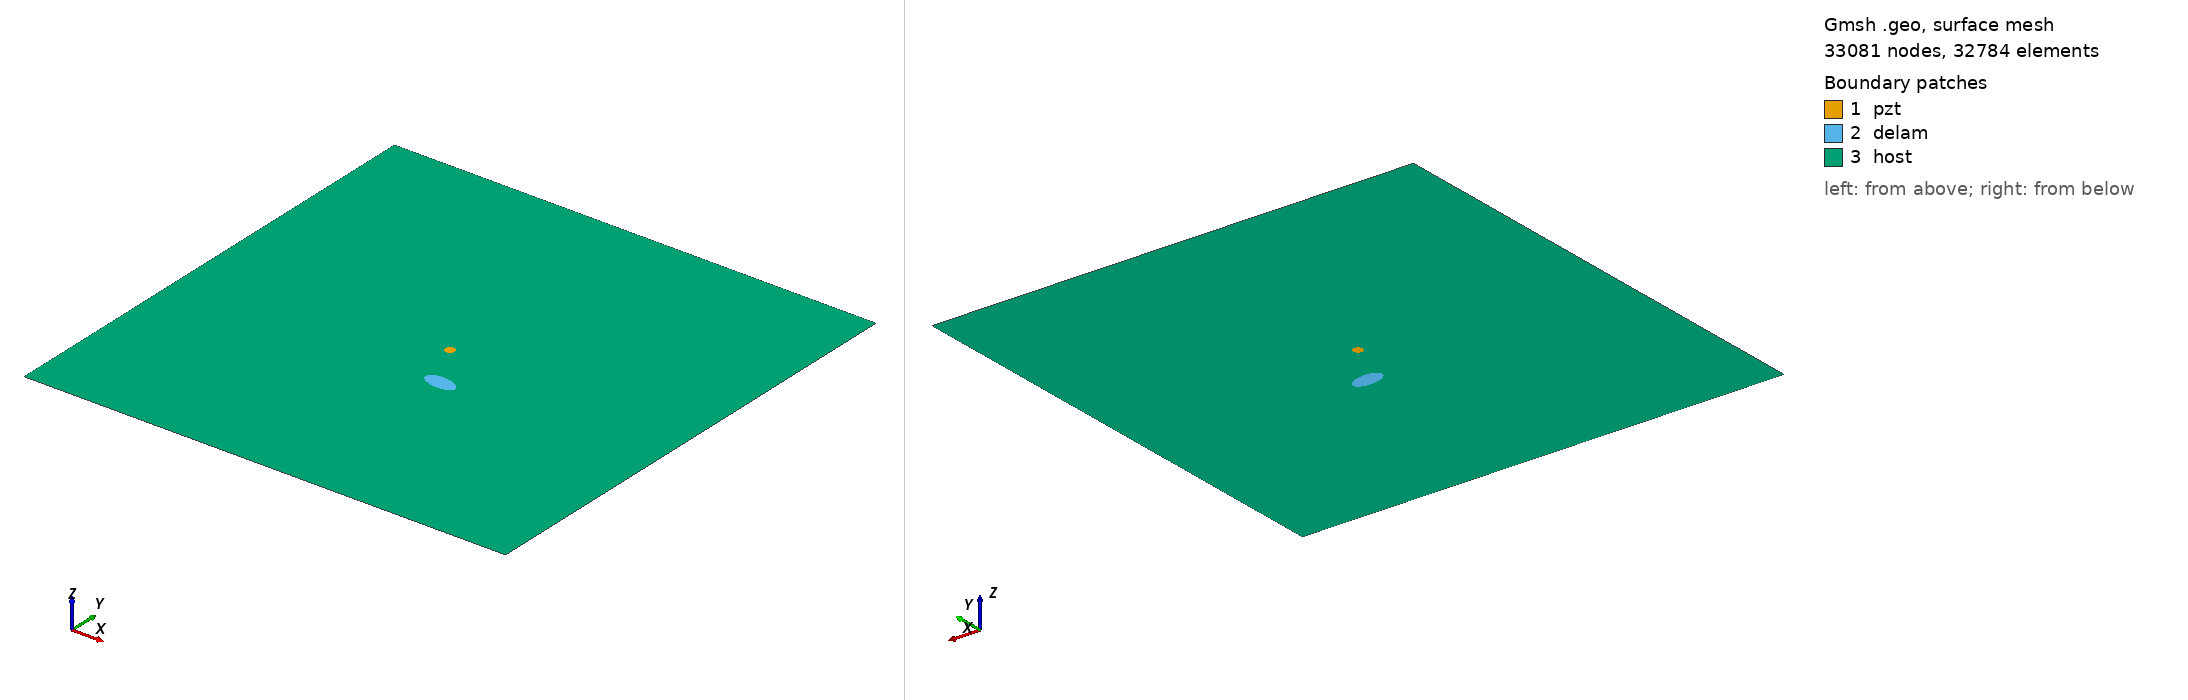

Gmsh geometry script, surface-meshed: 33081 nodes, 32784 surface elements. Boundary patches (legend numbers): 1 pzt, 2 delam, 3 host. Left view from above one corner, right view from below the opposite corner. Legend entries are the model's physical surfaces. The drawing asked Gmsh for element sizes between 1% and 20% of the model's largest extent; the script's own settings can give other sizes.

=== m1_rand_single_delam_166.geo (drawn) ===
SetFactory("OpenCASCADE");
L=0.500000; 
W=0.500000; 
a=0.016768; 
b=0.008289; 
x=0.277725; 
y=0.201005; 
alpha=0.958740 *Pi; 
r=0.005000; 
xpzt=0.250000; 
ypzt=0.250000; 
//+
Point(1) = {0, 0, 0, 1.0};
//+
Point(2) = {L, 0, 0, 1.0};
//+
Point(3) = {L, W, 0, 1.0};
//+
Point(4) = {0, W, 0, 1.0};
//+
Line(1) = {1, 2};
//+
Line(2) = {2, 3};
//+
Line(3) = {3, 4};
//+
Line(4) = {4, 1};
//+
Circle(5) = {xpzt, ypzt, -0, r, 0, 2*Pi};
//+
Ellipse(6) = {x, y, -0, a, b, 0, 2*Pi};
//+
Rotate {{0, 0, 1}, {x, y, 0}, alpha} {
  Curve{6}; 
}
//+
Curve Loop(1) = {4, 1, 2, 3};
//+
Curve Loop(2) = {6};
//+
Curve Loop(3) = {5};
//+
Curve Loop(4) = {6};
//+
Curve Loop(5) = {5};
//+
Plane Surface(1) = {5};
//+
Plane Surface(2) = {4};
//+
Plane Surface(3) = {1, 2, 3};
//+
Point(9) = {xpzt, ypzt, 0, 1.0};
//+
Point{9} In Surface {1};// mesh node at centre of pzt
//+
Physical Surface("pzt") = {1};
//+
Physical Surface("delam") = {2};
//+
Physical Surface("host") = {3};

Mesh.Algorithm = 6; // Frontal
Mesh.CharacteristicLengthFactor = 0.068000;
Mesh.CharacteristicLengthMin = 0.001000;
Mesh.CharacteristicLengthMax = 0.200000;
Mesh.RecombineAll = 1; // Apply recombination algorithm
Mesh.SubdivisionAlgorithm = 1; // 1: all quadrangles
Mesh.Smoothing = 1;
